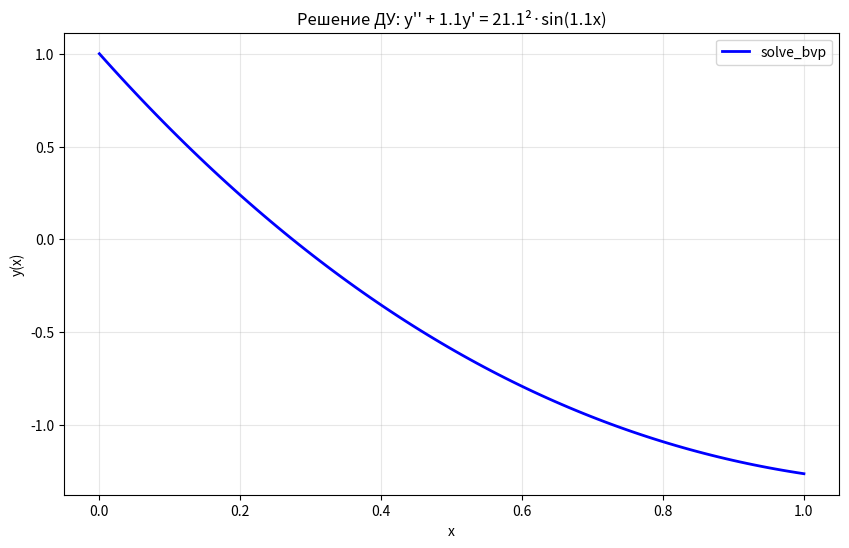

This chart was generated by the following Python code:
import numpy as np
import matplotlib.pyplot as plt
from scipy.integrate import solve_bvp

# --- Параметры ---
h = 0.1
x0 = 0
X = 1
x = np.arange(x0, X, h)
m = 1
a = 1 + 0.1*m

a_0 = 1
b_0 = 0
a_1 = a
b_1 = 1

gamma_0 = 1
gamma_1 = -2*a*np.sin(a)

def p(x): return a
def q(x): return 0
def f(x): return 2*pow(a,2)*np.sin(a*x)

def solve_scipy():
    # --- Решение через solve_bvp ---
    def fun_bvp(x, y):
        return np.vstack([y[1], -p(x)*y[1] + q(x)*y[0] + f(x)])

    def bc_bvp(ya, yb):
        return np.array([a_0*ya[0] + b_0*ya[1] - gamma_0, 
                        a_1*yb[0] + b_1*yb[1] - gamma_1])

    x_bvp = np.linspace(x0, X, 100)
    y0_bvp = np.zeros((2, x_bvp.size))
    return solve_bvp(fun_bvp, bc_bvp, x_bvp, y0_bvp)

sol_bvp = solve_scipy()

# --- Построение графика ---
plt.figure(figsize=(10, 6))
plt.plot(sol_bvp.x, sol_bvp.y[0], 'b-', linewidth=2, label='solve_bvp')
plt.xlabel('x')
plt.ylabel('y(x)')
plt.title(f'Решение ДУ: y\'\' + {a}y\' = 2{a}²·sin({a}x)')
plt.legend()
plt.grid(True, alpha=0.3)
plt.show()